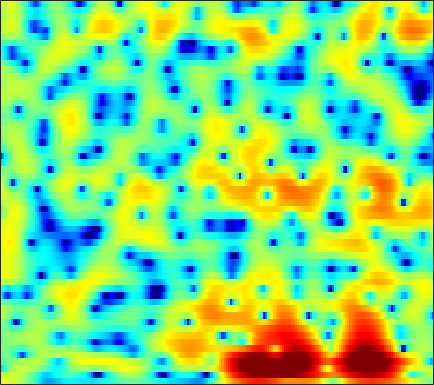

The file beside this chart, header and first rows:
4.2242, 4.1642, 4.0469, 3.8854, 3.7304, 3.4735, 3.1559, 2.8792, 2.4486, 1.9373, 1.3423, 0.84187, 0.087747, -0.77787, -1.5015, -2.5708, -3.7562, -4.7132, -6.0374, -7.3283, -8.4197, -8.9669, -9.231, -8.9792
2.344, 2.488, 2.675, 2.841, 2.94, 3.018, 3.014, 2.951, 2.776, 2.483, 2.061, 1.655, 0.9834, 0.1553, -0.5716, -1.679, -2.933, -3.95, -5.321, -6.518, -7.263, -7.407, -7.069, -6.353
-7.604, -5.378, -2.957, -1.116, -0.04974, 1.049, 1.853, 2.295, 2.698, 2.916, 2.974, 2.922, 2.733, 2.42, 2.112, 1.617, 1.036, 0.553, -0.1307, -0.8579, -1.611, -2.185, -2.953, -3.693
-2.537, -2.036, -1.271, -0.5374, -0.0763, 0.402, 0.7449, 0.9257, 1.104, 1.255, 1.425, 1.568, 1.772, 1.965, 2.074, 2.154, 2.115, 1.994, 1.695, 1.219, 0.5476, -0.1085, -1.212, -2.616
-0.1652, -0.2155, -0.4149, -0.8122, -1.283, -2.241, -3.688, -5.239, -8.212, -12.38, -13.65, -10.43, -6.394, -3.557, -2.004, -0.4549, 0.6472, 1.244, 1.787, 2.099, 2.216, 2.206, 2.095, 1.931
-0.4359, -0.2806, -0.2192, -0.3292, -0.5284, -0.9522, -1.519, -2.018, -2.651, -3.062, -3.057, -2.732, -1.987, -1.104, -0.4589, 0.2948, 0.8912, 1.238, 1.55, 1.699, 1.692, 1.606, 1.405, 1.145
-0.7653, -0.3189, 0.1396, 0.4592, 0.6223, 0.7658, 0.8625, 0.911, 0.9851, 1.069, 1.174, 1.275, 1.438, 1.613, 1.73, 1.837, 1.839, 1.756, 1.516, 1.124, 0.5456, -0.01791, -0.9758, -2.191
-0.6861, -0.3051, 0.0566, 0.3009, 0.4304, 0.5696, 0.7011, 0.8126, 0.9862, 1.193, 1.419, 1.596, 1.818, 2.002, 2.099, 2.163, 2.122, 2.005, 1.705, 1.226, 0.5433, -0.1225, -1.265, -2.766
-0.06216, -0.2628, -0.6882, -1.268, -1.759, -2.401, -2.859, -2.966, -2.706, -2.064, -1.212, -0.554, 0.2447, 0.9015, 1.284, 1.655, 1.876, 1.951, 1.928, 1.771, 1.488, 1.205, 0.7701, 0.2952
1.246, 0.4775, -0.8681, -2.728, -4.615, -8.297, -15.24, -34.2, -13.89, -7.849, -4.527, -2.801, -1.146, 0.03082, 0.6581, 1.22, 1.532, 1.638, 1.641, 1.524, 1.339, 1.188, 1.039, 0.978
2.994, 2.323, 1.299, 0.1516, -0.7379, -1.854, -2.706, -3.035, -2.927, -2.281, -1.397, -0.7706, -0.07342, 0.463, 0.7554, 0.9648, 0.9126, 0.6903, 0.1488, -0.6493, -1.657, -2.5, -3.424, -3.656
2.961, 2.455, 1.78, 1.141, 0.7139, 0.2305, -0.126, -0.2996, -0.4162, -0.4142, -0.307, -0.1836, 0.002789, 0.1573, 0.2174, 0.2063, 0.02694, -0.268, -0.963, -2.131, -3.957, -6.005, -10.03, -13.11
-0.1839, -0.8751, -1.679, -2.265, -2.56, -2.759, -2.85, -2.868, -2.965, -3.166, -3.376, -3.461, -3.337, -3.005, -2.657, -2.134, -1.592, -1.23, -0.8789, -0.72, -0.6774, -0.651, -0.5175, -0.1363
-5.603, -8.106, -12.42, -14.22, -11.96, -9.021, -7.368, -6.851, -6.937, -7.886, -9.906, -12.08, -14.79, -12.87, -9.979, -6.769, -4.46, -3.137, -1.727, -0.6161, 0.3037, 0.9265, 1.68, 2.377
-3.059, -4.314, -5.824, -6.426, -6.128, -5.263, -4.564, -4.448, -4.807, -5.64, -7.003, -8.303, -9.301, -8.694, -7.682, -6.051, -4.49, -3.501, -2.389, -1.348, -0.3383, 0.3892, 1.315, 2.19
2.398, 2.219, 1.938, 1.686, 1.522, 1.298, 1.019, 0.7645, 0.2973, -0.3386, -1.038, -1.574, -2.351, -3.103, -3.608, -4.363, -5.183, -5.723, -6.042, -5.595, -4.386, -3.264, -1.756, -0.433
4.313, 4.332, 4.256, 4.098, 3.929, 3.619, 3.211, 2.859, 2.291, 1.58, 0.7538, 0.06195, -1.079, -2.454, -3.661, -5.744, -8.739, -12.02, -19.82, -20.09, -12.16, -8.941, -6.15, -4.36
4.312, 4.361, 4.346, 4.224, 4.062, 3.764, 3.354, 2.972, 2.377, 1.673, 0.8458, 0.16, -0.8416, -1.976, -2.908, -4.195, -5.502, -6.398, -7.241, -7.509, -7.24, -6.829, -6.19, -5.675
4.01, 4.104, 4.151, 4.085, 3.954, 3.676, 3.275, 2.885, 2.271, 1.567, 0.7651, 0.1182, -0.7383, -1.627, -2.283, -3.08, -3.788, -4.261, -4.755, -5.116, -5.363, -5.488, -5.646, -5.827
3.729, 4.017, 4.267, 4.351, 4.294, 4.038, 3.597, 3.15, 2.387, 1.478, 0.4769, -0.3316, -1.406, -2.347, -2.955, -3.62, -4.067, -4.301, -4.554, -4.772, -4.989, -5.181, -5.531, -5.972
3.358, 4.114, 4.793, 5.128, 5.167, 4.938, 4.394, 3.791, 2.697, 1.261, -0.4944, -2.018, -4.251, -6.281, -7.271, -7.548, -6.987, -6.405, -5.787, -5.408, -5.296, -5.395, -5.71, -6.293
3.411, 4.344, 5.172, 5.577, 5.628, 5.396, 4.79, 4.084, 2.808, 1.042, -1.32, -3.598, -7.817, -14.42, -20.13, -14.89, -10.55, -8.82, -7.457, -6.781, -6.591, -6.66, -6.967, -7.521
4.066, 4.525, 4.962, 5.164, 5.147, 4.901, 4.376, 3.785, 2.753, 1.421, -0.1857, -1.498, -3.362, -5.049, -6.062, -6.968, -7.453, -7.747, -8.175, -8.751, -9.412, -9.888, -10.49, -10.82
4.06, 4.292, 4.537, 4.672, 4.681, 4.516, 4.166, 3.768, 3.033, 2.133, 1.024, 0.1058, -1.158, -2.558, -3.583, -4.982, -6.479, -7.63, -9.409, -11.54, -14.16, -16.55, -19.38, -19.11
2.684, 3.099, 3.643, 4.083, 4.31, 4.422, 4.322, 4.11, 3.611, 2.915, 2.008, 1.198, -0.01564, -1.432, -2.552, -4.207, -6.037, -7.475, -9.579, -11.82, -14.41, -16.44, -18.65, -18.05
-1.195, 0.3997, 2.094, 3.3, 3.907, 4.424, 4.58, 4.507, 4.184, 3.559, 2.743, 1.935, 0.659, -0.807, -2.144, -4.055, -6.236, -7.993, -10.26, -12.16, -13.06, -13.02, -12.23, -10.92
-2.235, -0.2186, 1.712, 3.008, 3.657, 4.169, 4.351, 4.275, 3.949, 3.369, 2.522, 1.734, 0.4331, -1.127, -2.485, -4.636, -7.272, -9.791, -14.46, -23.54, -25.81, -17.41, -12.24, -8.906
1.855, 2.223, 2.719, 3.077, 3.261, 3.325, 3.235, 3.048, 2.606, 2.004, 1.116, 0.367, -0.8836, -2.321, -3.487, -5.206, -6.831, -8.07, -9.396, -10.16, -9.846, -8.999, -7.299, -5.505
3.609, 3.354, 2.976, 2.562, 2.252, 1.878, 1.53, 1.315, 0.9339, 0.4225, -0.3353, -1.094, -2.382, -4.039, -5.504, -7.505, -9.01, -9.438, -8.932, -7.784, -6.333, -5.244, -3.728, -2.341
4.042, 3.223, 1.855, 0.2774, -0.9624, -2.124, -2.426, -2.091, -1.388, -0.9906, -0.9517, -1.421, -2.469, -4.472, -6.513, -11.04, -20.19, -21.86, -11.95, -7.474, -4.664, -3.103, -1.391, 0.007478
3.249, 2.085, -0.06598, -3.301, -7.122, -18.01, -13.35, -7.48, -3.682, -1.664, -0.7346, -0.4793, -0.7361, -1.404, -2.204, -3.289, -4.138, -4.318, -3.997, -3.2, -2.275, -1.563, -0.6368, 0.2949
1.956, 1.328, 0.3532, -0.7058, -1.459, -2.066, -1.971, -1.441, -0.5562, 0.3118, 0.8332, 1.086, 1.092, 0.9016, 0.5654, 0.06994, -0.5765, -1.04, -1.706, -2.404, -3.137, -3.617, -3.967, -3.582
-0.7144, -0.6192, -0.3472, -0.01761, 0.2779, 0.6684, 1.124, 1.454, 1.902, 2.258, 2.486, 2.531, 2.438, 2.14, 1.81, 1.194, 0.3736, -0.4025, -1.685, -3.464, -6.005, -8.941, -16.03, -20.84
-7.566, -5.962, -3.752, -1.887, -0.7285, 0.5049, 1.463, 2.006, 2.553, 2.848, 3.009, 2.957, 2.778, 2.369, 1.99, 1.282, 0.4718, -0.2632, -1.368, -2.622, -4.007, -5.022, -6.03, -5.998
-13.66, -9.509, -5.526, -2.767, -1.23, 0.3374, 1.449, 2.064, 2.587, 2.859, 2.851, 2.722, 2.34, 1.796, 1.254, 0.4551, -0.4276, -1.079, -1.897, -2.517, -2.911, -2.997, -2.886, -2.454
-4.733, -3.628, -2.069, -0.6054, 0.3709, 1.417, 2.195, 2.585, 2.877, 2.918, 2.664, 2.324, 1.609, 0.6637, -0.2231, -1.574, -3.105, -4.244, -5.51, -6.133, -5.845, -5.2, -3.996, -2.734
-0.9944, -0.3242, 0.5254, 1.318, 1.825, 2.389, 2.764, 2.909, 2.915, 2.655, 2.176, 1.6, 0.5951, -0.7814, -2.066, -4.242, -7.152, -10.09, -16.19, -24.95, -15.21, -10.97, -7.2, -4.539
0.3233, 0.7867, 1.37, 1.867, 2.16, 2.443, 2.567, 2.563, 2.381, 1.991, 1.389, 0.7613, -0.2989, -1.683, -2.952, -4.935, -7.255, -9.094, -11.24, -12.26, -11.42, -9.963, -7.598, -5.191
0.1935, 0.6737, 1.223, 1.622, 1.837, 1.968, 1.97, 1.881, 1.652, 1.321, 0.7913, 0.3044, -0.5695, -1.716, -2.751, -4.491, -6.548, -8.391, -11.13, -13.69, -13.93, -11.94, -8.521, -5.395
-1.159, -0.3639, 0.3368, 0.6745, 0.7549, 0.6278, 0.3835, 0.167, -0.07049, -0.2012, -0.3488, -0.4589, -0.7835, -1.344, -1.943, -3.141, -4.765, -6.379, -9.195, -12.5, -13.11, -10.5, -6.728, -3.64
-1.98, -1.149, -0.6522, -0.746, -1.207, -2.261, -3.728, -4.856, -5.607, -5.053, -3.683, -2.751, -1.809, -1.296, -1.214, -1.355, -1.798, -2.229, -2.794, -3.127, -3, -2.558, -1.606, -0.4051
-0.155, 0.02233, -0.09773, -0.7305, -1.654, -3.619, -6.934, -11.13, -18.5, -10.98, -6.026, -3.821, -1.896, -0.7785, -0.3072, 0.005011, 0.02488, -0.07403, -0.273, -0.4504, -0.5202, -0.4589, -0.1759, 0.2891
1.769, 1.742, 1.547, 1.111, 0.6301, -0.2194, -1.194, -1.787, -2.163, -1.894, -1.138, -0.4809, 0.2306, 0.7191, 0.9211, 0.9034, 0.6535, 0.3118, -0.3155, -1.082, -1.881, -2.398, -2.805, -2.719
2.009, 2.183, 2.312, 2.319, 2.26, 2.096, 1.897, 1.772, 1.663, 1.645, 1.703, 1.749, 1.757, 1.657, 1.471, 1.025, 0.3041, -0.4565, -1.826, -3.736, -6.372, -8.955, -12.92, -13.02
0.8887, 1.454, 2.021, 2.403, 2.57, 2.692, 2.733, 2.7, 2.635, 2.558, 2.436, 2.313, 2.13, 1.842, 1.524, 0.9823, 0.1889, -0.6056, -2.001, -3.863, -6.331, -8.582, -11.44, -12.02
0.03776, 0.8949, 1.693, 2.187, 2.401, 2.536, 2.532, 2.467, 2.324, 2.143, 1.957, 1.836, 1.679, 1.515, 1.375, 1.1, 0.7066, 0.3059, -0.4047, -1.297, -2.332, -3.15, -4.186, -5.062
0.9504, 1.433, 1.834, 1.989, 1.991, 1.821, 1.49, 1.193, 0.7168, 0.2153, -0.1641, -0.3094, -0.3183, -0.05819, 0.2553, 0.6533, 0.9892, 1.147, 1.207, 1.066, 0.7503, 0.4033, -0.1983, -0.9944
1.663, 1.515, 1.207, 0.7803, 0.3797, -0.2619, -1.039, -1.769, -2.984, -4.504, -6.196, -7.174, -6.864, -4.984, -3.349, -1.379, 0.1305, 0.9894, 1.825, 2.348, 2.599, 2.631, 2.483, 2.124
0.0579, -0.6669, -1.756, -2.895, -3.751, -4.735, -5.492, -6.099, -7.248, -9.174, -12.55, -16.6, -16.02, -9.754, -6.424, -3.307, -1.147, 0.08378, 1.319, 2.213, 2.811, 3.116, 3.34, 3.39
-2.701, -3.963, -6.183, -9.188, -11.93, -14.15, -12.56, -10.86, -9.218, -8.321, -7.822, -7.44, -6.581, -5.254, -4.105, -2.579, -1.22, -0.3462, 0.6551, 1.474, 2.136, 2.535, 2.981, 3.309
-3.922, -4.765, -6.521, -9.152, -11.65, -13.54, -11.61, -9.472, -7.312, -5.841, -4.843, -4.234, -3.509, -2.838, -2.409, -1.792, -1.175, -0.7594, -0.2154, 0.3179, 0.8813, 1.315, 1.908, 2.498
-2.699, -2.404, -2.431, -2.719, -2.947, -3.086, -2.933, -2.711, -2.336, -2.028, -1.833, -1.774, -1.8, -1.899, -1.985, -2.143, -2.287, -2.352, -2.413, -2.341, -2.018, -1.523, -0.5971, 0.5368
0.1647, 0.7475, 1.264, 1.541, 1.659, 1.669, 1.553, 1.372, 1.03, 0.5213, -0.1846, -0.8742, -1.98, -3.199, -4.006, -4.99, -5.844, -6.431, -7.464, -8.985, -10.5, -10.04, -6.881, -3.45
1.974, 2.488, 3.045, 3.407, 3.525, 3.491, 3.211, 2.853, 2.103, 1.017, -0.5117, -2.014, -4.566, -7.919, -11.1, -14.33, -13.36, -12.14, -11.51, -12.42, -14.15, -13.53, -9.207, -5.03
1.383, 2.177, 2.996, 3.524, 3.714, 3.723, 3.435, 3.018, 2.155, 0.9284, -0.7305, -2.302, -4.885, -8.255, -11.06, -13.67, -12.65, -11.02, -9.184, -7.822, -6.561, -5.582, -4.078, -2.515
-0.01038, 1.184, 2.319, 3.028, 3.326, 3.409, 3.17, 2.768, 1.984, 0.9117, -0.377, -1.45, -3.016, -4.522, -5.524, -6.374, -6.605, -6.394, -5.762, -4.887, -3.919, -3.127, -2.088, -1.117
0.6002, 1.55, 2.489, 3.079, 3.306, 3.323, 3.033, 2.628, 1.859, 0.8353, -0.4027, -1.436, -2.891, -4.302, -5.258, -6.171, -6.46, -6.234, -5.486, -4.439, -3.314, -2.493, -1.49, -0.6621
2.141, 2.725, 3.316, 3.653, 3.717, 3.572, 3.145, 2.658, 1.756, 0.5865, -0.892, -2.219, -4.298, -6.872, -9.115, -12.33, -13.45, -11.68, -8.518, -5.851, -3.774, -2.568, -1.317, -0.4397
